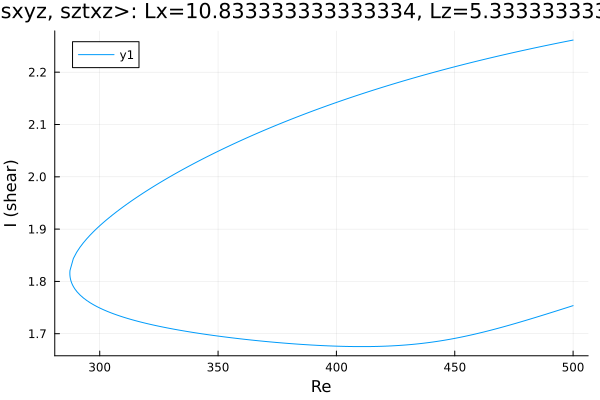

The file beside this chart, header and first rows:
Re, shear
500.0, 1.754
499.6, 1.753
498.2, 1.751
496.8, 1.749
495.4, 1.747
494, 1.745
492.6, 1.743
491.2, 1.741
489.7, 1.739
488.3, 1.737
486.9, 1.735
485.5, 1.733
484.1, 1.731
482.7, 1.729
481.3, 1.727
479.8, 1.725
478.4, 1.723
477, 1.722
475.6, 1.72
474.2, 1.718
472.8, 1.716
471.4, 1.714
469.9, 1.712
468.5, 1.711
467.1, 1.709
465.7, 1.707
464.3, 1.706
462.9, 1.704
461.5, 1.702
460, 1.701
458.6, 1.699
457.2, 1.698
455.8, 1.696
454.4, 1.695
453, 1.694
451.6, 1.692
450.1, 1.691
448.7, 1.69
447.3, 1.689
445.9, 1.688
444.5, 1.687
443.1, 1.686
441.7, 1.685
440.2, 1.684
438.8, 1.683
437.4, 1.682
436, 1.681
434.6, 1.681
433.2, 1.68
431.8, 1.679
430.3, 1.679
428.9, 1.678
427.5, 1.678
426.1, 1.677
424.7, 1.677
423.3, 1.677
421.9, 1.676
420.4, 1.676
419, 1.676
417.6, 1.676
... 309 more rows
